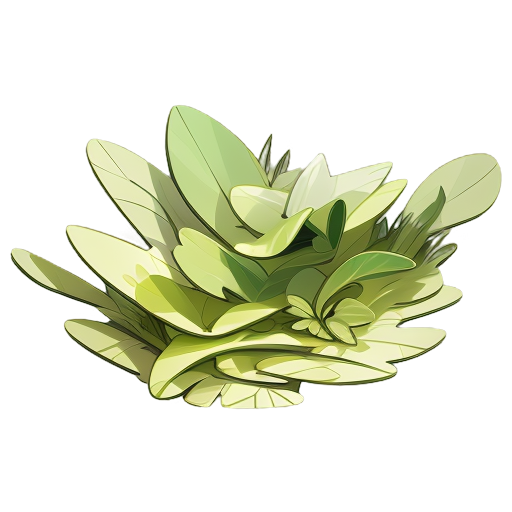
Generation parameters embedded in this image by AUTOMATIC1111 Stable Diffusion web UI or a fork of it (Forge, ...) (PNG 'parameters' text chunk):
A vibrant patch of grass, lush and lively, 2D animation style, rich green tones with soft gradients, whimsical and magical appearance, individual blades with subtle variations, softly glowing edges, minimalistic and clean design, centered composition, suitable for a fantasy art style, soft ambient lighting, highly detailed, serene and natural aesthetic
Steps: 20, Sampler: Euler a, Schedule type: Automatic, CFG scale: 7, Seed: 2864835616, Size: 512x512, Model hash: 74552224ec, Model: gameIconInstitute_v30, layerdiffusion_enabled: True, layerdiffusion_method: (SD1.5) Only Generate Transparent Image (Attention Injection), layerdiffusion_weight: 1, layerdiffusion_ending_step: 1, layerdiffusion_fg_image: False, layerdiffusion_bg_image: False, layerdiffusion_blend_image: False, layerdiffusion_resize_mode: Crop and Resize, layerdiffusion_fg_additional_prompt: , layerdiffusion_bg_additional_prompt: , layerdiffusion_blend_additional_prompt: , Version: f2.0.1v1.10.1-previous-622-g1f140749